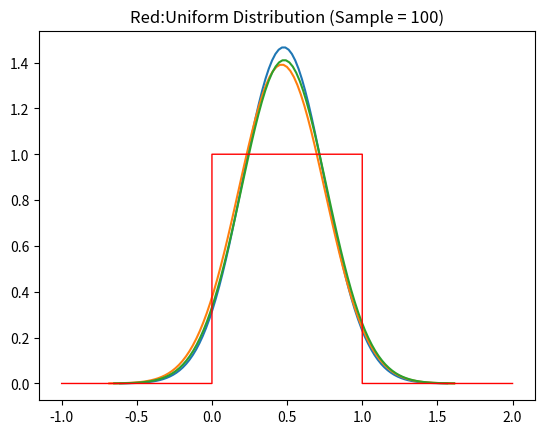

Python code for this plot:
import numpy as np
import matplotlib.pyplot as plt
_Sample = 1000
_Mondai = 3  # 该参数对应8.3中第几个问题
if _Mondai == 1:
    for _iter in range(3):
        X = np.random.normal(0, 1, _Sample)
        Miu = np.mean(X)
        Sigma2 = np.sum((X-Miu)*(X-Miu))/_Sample
        Sigma = np.sqrt(Sigma2)
        x = np.linspace(Miu-4*Sigma, Miu+4*Sigma, 100)
        y = np.exp(-(x-Miu)**2/(2*Sigma2)) / (np.sqrt(2*np.pi)*Sigma)
        plt.plot(x, y)
    x = np.linspace(-5, 5, 100)
    y = np.exp(-x ** 2 / 2) / np.sqrt(2 * np.pi)
    plt.plot(x, y, "r", linewidth=1)
    plt.title('Red:Standard Normal Distribution (Sample = {})'.format(_Sample))
    plt.show()

elif _Mondai == 2:
    X = np.random.normal(0, 1, 1000)
    SigmaRatio = [0.01, 0.1, 1, 10]
    for i in range(len(SigmaRatio)):
        Miu = (np.sum(X)-5/SigmaRatio[i])/(1000+1/SigmaRatio[i])
        x = np.linspace(Miu - 5, Miu + 5, 100)  # 定义域
        y = np.exp(-(x-Miu)**2/2)/(np.sqrt(2*np.pi))  # 定义曲线函数
        plt.plot(x, y)  # 加载曲线
    x = np.linspace(-5, 5, 100)
    y = np.exp(-x ** 2 / 2) / np.sqrt(2 * np.pi)
    plt.plot(x, y, "r", linewidth=1)
    plt.title('Red:Standard Normal Distribution (Sample = {})'.format(1000))
    plt.show()
else:
    for _iter in range(3):
        X = np.random.uniform(0, 1, 100)
        Miu = np.mean(X)
        Sigma2 = np.sum((X-Miu)*(X-Miu))/100
        Sigma = np.sqrt(Sigma2)
        x = np.linspace(Miu-4*Sigma, Miu+4*Sigma, 100)
        y = np.exp(-(x-Miu)**2/(2*Sigma2)) / (np.sqrt(2*np.pi)*Sigma)
        plt.plot(x, y)
    plt.plot([-1, -0.00001, 0, 1, 1.00001, 2], [0, 0, 1, 1, 0, 0], "r", linewidth=1)
    plt.title('Red:Uniform Distribution (Sample = {})'.format(100))
    plt.show()
